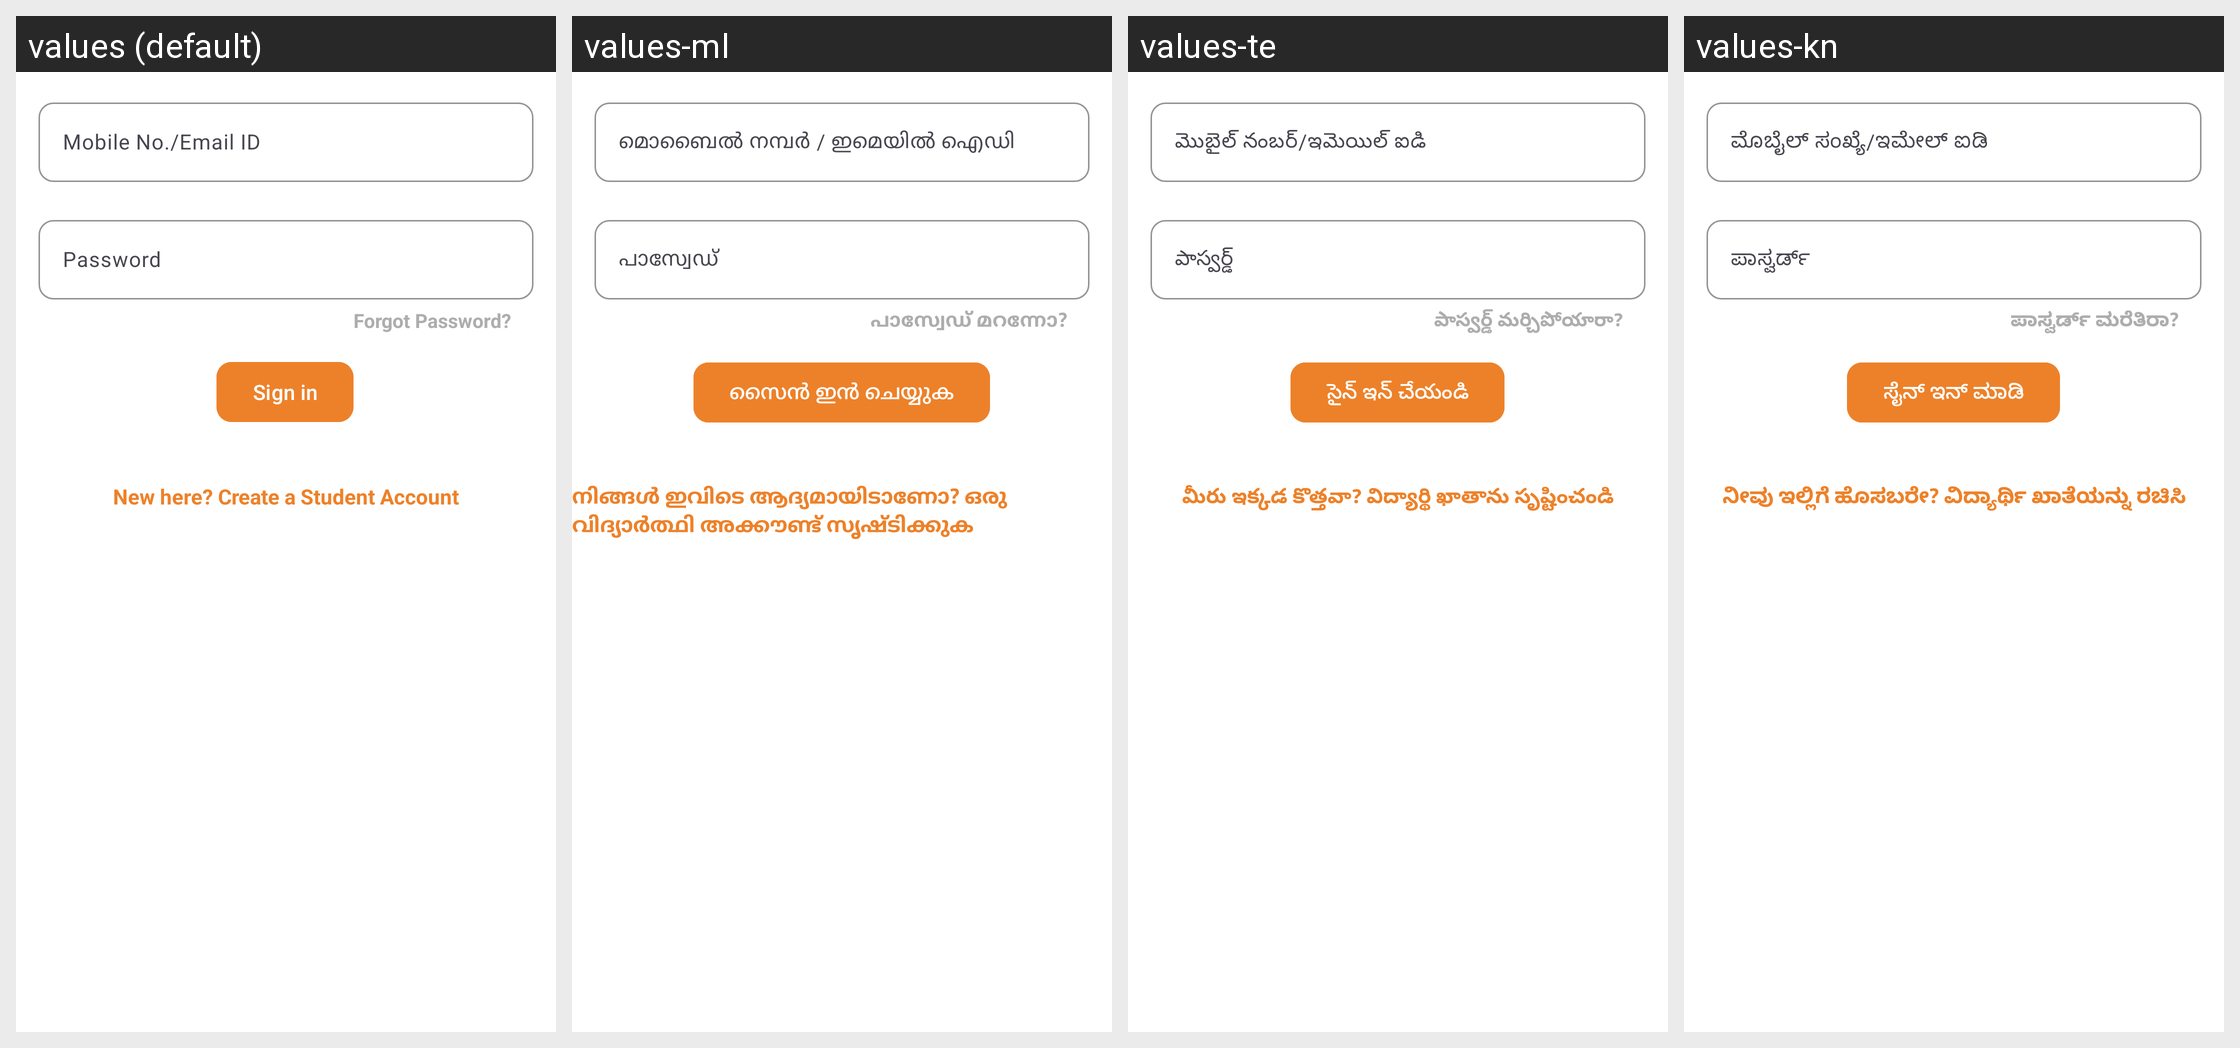

Locale-by-locale string values for the Android screen shown in this grid:
Android screen res/layout/fragment_student_sign_in.xml rendered under 4 locales, left to right: values (default), values-ml, values-te, values-kn. Device: Nexus 5 (rendered at 1080×1920; each locale shown at half size, 540×960, under a caption strip naming it); theme Theme.GraminShikshaSahyog.
Other locales in the repository, not shown: values-hi.
Strings drawn on this screen, with the default value and each locale's value (text and hints the layout hard-codes, and strings that could not be matched under every locale, appear in the picture but are not listed):

mobile_or_email
  values: Mobile No./Email ID
  values-ml: മൊബൈൽ നമ്പർ / ഇമെയിൽ ഐഡി
  values-te: మొబైల్ నంబర్/ఇమెయిల్ ఐడి
  values-kn: ಮೊಬೈಲ್ ಸಂಖ್ಯೆ/ಇಮೇಲ್ ಐಡಿ

password
  values: Password
  values-ml: പാസ്വേഡ്
  values-te: పాస్వర్డ్
  values-kn: ಪಾಸ್ವರ್ಡ್

forgot_password
  values: Forgot Password?
  values-ml: പാസ്വേഡ് മറന്നോ?
  values-te: పాస్వర్డ్ మర్చిపోయారా?
  values-kn: ಪಾಸ್ವರ್ಡ್ ಮರೆತಿರಾ?

sign_in
  values: Sign in
  values-ml: സൈൻ ഇൻ ചെയ്യുക
  values-te: సైన్ ఇన్ చేయండి
  values-kn: ಸೈನ್ ಇನ್ ಮಾಡಿ

create_student_account
  values: New here? Create a Student Account
  values-ml: നിങ്ങൾ ഇവിടെ ആദ്യമായിടാണോ? ഒരു വിദ്യാർത്ഥി അക്കൗണ്ട് സൃഷ്ടിക്കുക
  values-te: మీరు ఇక్కడ కొత్తవా? విద్యార్థి ఖాతాను సృష్టించండి
  values-kn: ನೀವು ಇಲ್ಲಿಗೆ ಹೊಸಬರೇ? ವಿದ್ಯಾರ್ಥಿ ಖಾತೆಯನ್ನು ರಚಿಸಿ
